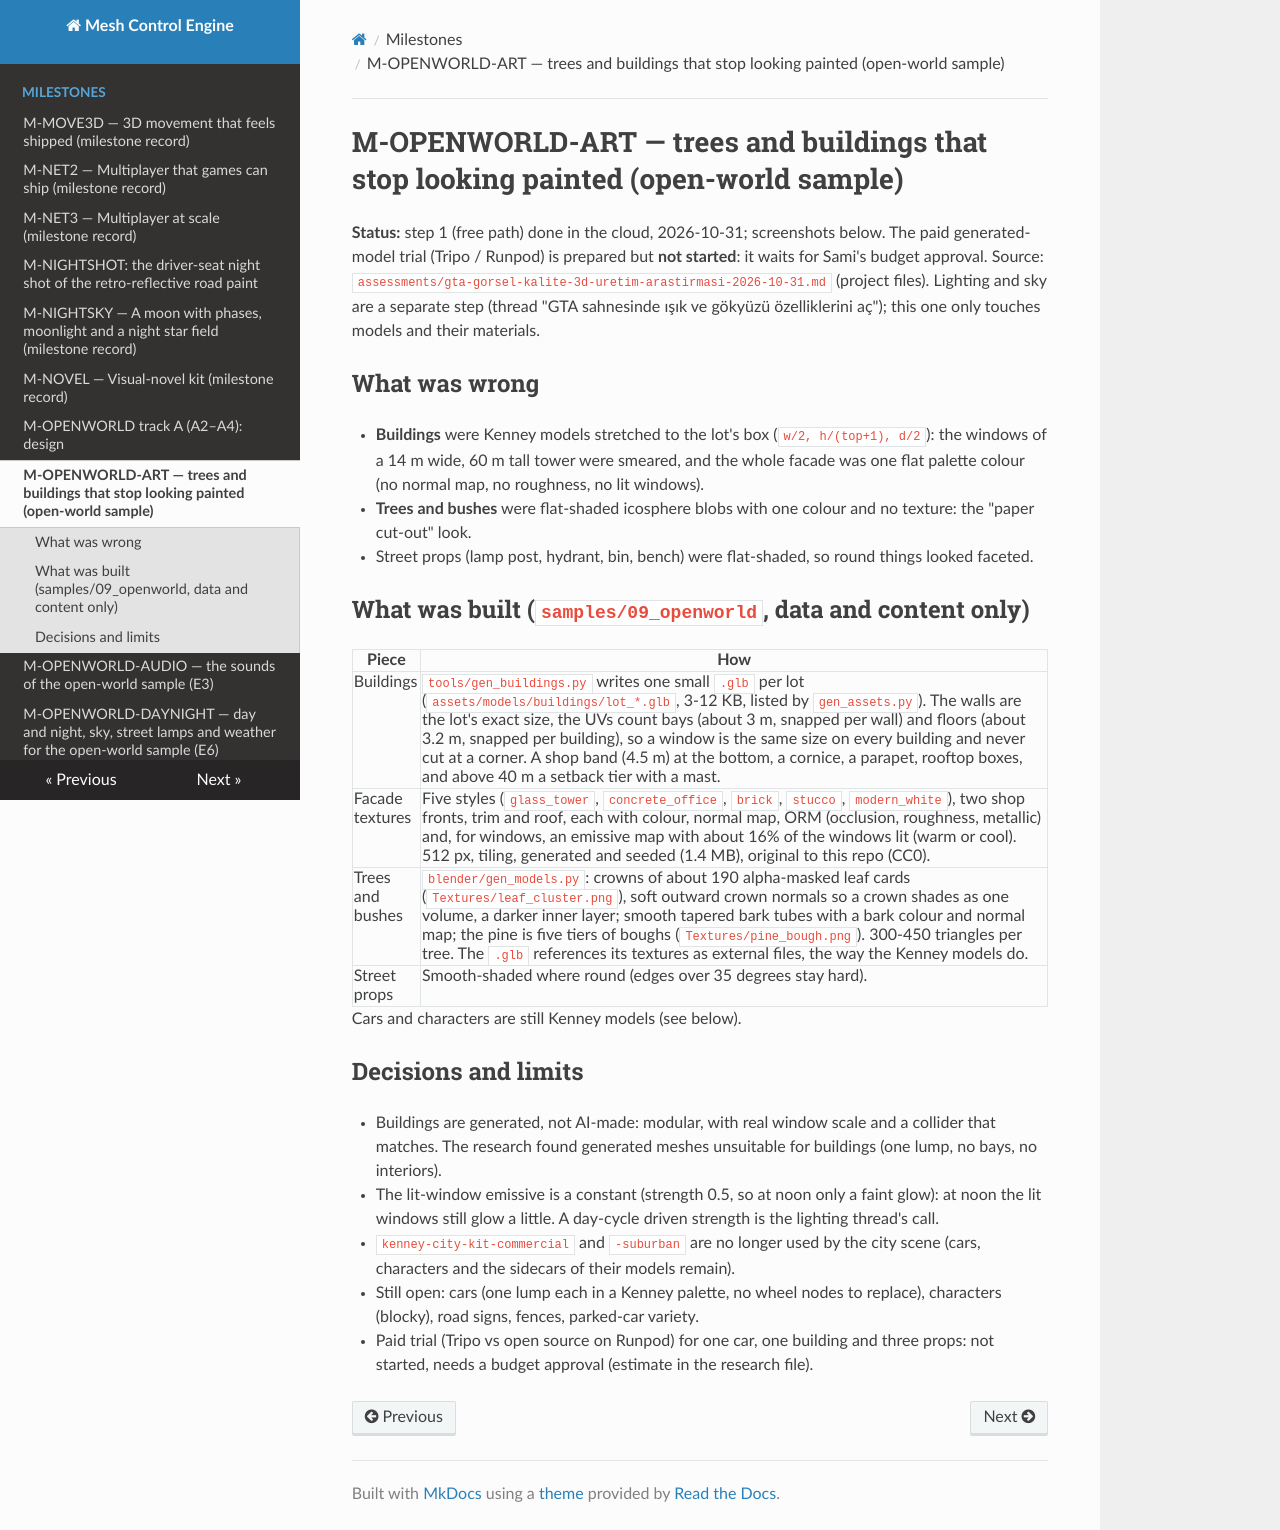

repository: sberkan09/mesh_control_engine · page: milestones/M-OPENWORLD-ART/index.html · generator: mkdocs

# M-OPENWORLD-ART — trees and buildings that stop looking painted (open-world sample)

**Status:** step 1 (free path) done in the cloud, 2026-10-31; screenshots below. The paid generated-model trial (Tripo / Runpod) is prepared but
**not started**: it waits for Sami's budget approval. Source: `assessments/gta-gorsel-kalite-3d-uretim-arastirmasi-2026-10-31.md` (project files).
Lighting and sky are a separate step (thread "GTA sahnesinde ışık ve gökyüzü özelliklerini aç"); this one only touches models and their materials.

## What was wrong

- **Buildings** were Kenney models stretched to the lot's box (`w/2, h/(top+1), d/2`): the windows of a 14 m wide, 60 m tall tower were
  smeared, and the whole facade was one flat palette colour (no normal map, no roughness, no lit windows).
- **Trees and bushes** were flat-shaded icosphere blobs with one colour and no texture: the "paper cut-out" look.
- Street props (lamp post, hydrant, bin, bench) were flat-shaded, so round things looked faceted.

## What was built (`samples/09_openworld`, data and content only)

| Piece | How |
|---|---|
| Buildings | `tools/gen_buildings.py` writes one small `.glb` per lot (`assets/models/buildings/lot_*.glb`, 3-12 KB, listed by `gen_assets.py`). The walls are the lot's exact size, the UVs count bays (about 3 m, snapped per wall) and floors (about 3.2 m, snapped per building), so a window is the same size on every building and never cut at a corner. A shop band (4.5 m) at the bottom, a cornice, a parapet, rooftop boxes, and above 40 m a setback tier with a mast. |
| Facade textures | Five styles (`glass_tower`, `concrete_office`, `brick`, `stucco`, `modern_white`), two shop fronts, trim and roof, each with colour, normal map, ORM (occlusion, roughness, metallic) and, for windows, an emissive map with about 16% of the windows lit (warm or cool). 512 px, tiling, generated and seeded (1.4 MB), original to this repo (CC0). |
| Trees and bushes | `blender/gen_models.py`: crowns of about 190 alpha-masked leaf cards (`Textures/leaf_cluster.png`), soft outward crown normals so a crown shades as one volume, a darker inner layer; smooth tapered bark tubes with a bark colour and normal map; the pine is five tiers of boughs (`Textures/pine_bough.png`). 300-450 triangles per tree. The `.glb` references its textures as external files, the way the Kenney models do. |
| Street props | Smooth-shaded where round (edges over 35 degrees stay hard). |

Cars and characters are still Kenney models (see below).

## Decisions and limits

- Buildings are generated, not AI-made: modular, with real window scale and a collider that matches. The research found generated meshes unsuitable
  for buildings (one lump, no bays, no interiors).
- The lit-window emissive is a constant (strength 0.5, so at noon only a faint glow): at noon the lit windows still glow a little. A day-cycle driven strength is the lighting thread's call.
- `kenney-city-kit-commercial` and `-suburban` are no longer used by the city scene (cars, characters and the sidecars of their models remain).
- Still open: cars (one lump each in a Kenney palette, no wheel nodes to replace), characters (blocky), road signs, fences, parked-car variety.
- Paid trial (Tripo vs open source on Runpod) for one car, one building and three props: not started, needs a budget approval (estimate in the research file).
